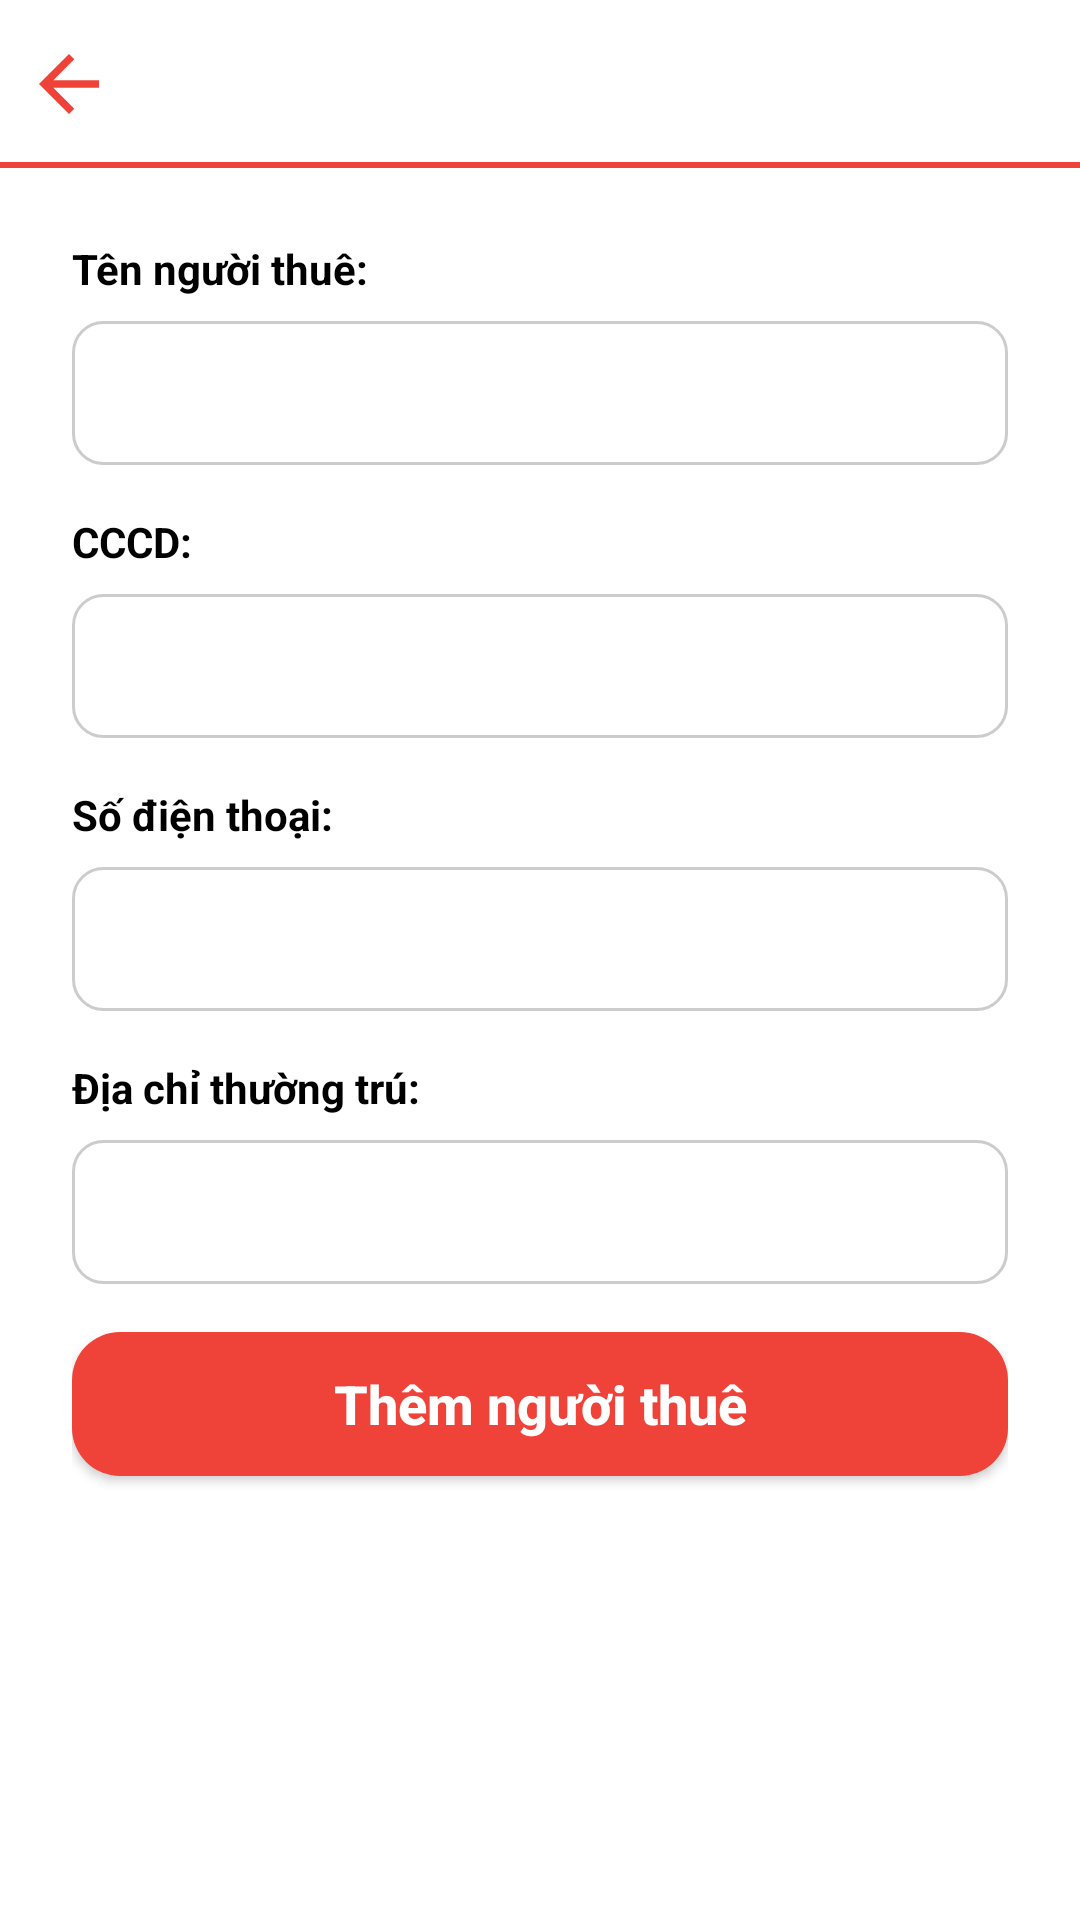

Write the Android layout XML for this screen, with the resource values it uses.
<!-- AndroidManifest.xml: application theme Theme.NhaTro -->
<!-- res/layout/fragment_add_tenants.xml -->
<?xml version="1.0" encoding="utf-8"?>
<RelativeLayout xmlns:android="http://schemas.android.com/apk/res/android"
    android:layout_width="match_parent"
    android:layout_height="match_parent"
    xmlns:app="http://schemas.android.com/apk/res-auto">

    <androidx.constraintlayout.widget.ConstraintLayout
        android:id="@+id/cl"
        android:layout_width="match_parent"
        android:layout_height="56dp">

        <TextView
            android:id="@+id/tv_tool_bar"
            android:layout_width="match_parent"
            android:layout_height="?attr/actionBarSize"
            android:gravity="center"
            android:textColor="#000000"
            android:textSize="24sp"
            android:textStyle="bold"
            app:layout_constraintTop_toTopOf="parent"
            app:layout_constraintStart_toStartOf="parent"
            app:layout_constraintEnd_toEndOf="parent"/>

        <ImageView
            android:id="@+id/img_back"
            android:layout_width="30dp"
            android:layout_height="30dp"
            android:src="@drawable/ic_back"
            android:layout_marginStart="8dp"
            app:layout_constraintBottom_toBottomOf="parent"
            app:layout_constraintStart_toStartOf="parent"
            app:layout_constraintTop_toTopOf="parent" />

        <View
            android:id="@+id/view"
            android:layout_width="match_parent"
            android:layout_height="2dp"
            android:background="#EF4339"
            app:layout_constraintBottom_toBottomOf="parent"
            app:layout_constraintStart_toStartOf="parent"
            app:layout_constraintEnd_toEndOf="parent"/>
    </androidx.constraintlayout.widget.ConstraintLayout>

    <androidx.constraintlayout.widget.ConstraintLayout
        android:layout_width="match_parent"
        android:layout_height="match_parent"
        android:layout_marginTop="24dp"
        android:layout_marginStart="24dp"
        android:layout_marginEnd="24dp"
        android:layout_below="@id/cl">

        <TextView
            android:id="@+id/textView3"
            android:layout_width="wrap_content"
            android:layout_height="wrap_content"
            android:text="Tên người thuê:"
            android:textColor="@color/black"
            android:textSize="14sp"
            android:textStyle="bold"
            app:layout_constraintStart_toStartOf="parent"
            app:layout_constraintTop_toTopOf="parent" />

        <EditText
            android:id="@+id/edt_ten_nguoi_thue"
            android:layout_width="match_parent"
            android:layout_height="48dp"
            android:padding="8dp"
            android:inputType="textPersonName"
            android:maxLines="1"
            android:layout_marginTop="8dp"
            android:background="@drawable/custom_edt"
            app:layout_constraintEnd_toEndOf="parent"
            app:layout_constraintStart_toStartOf="parent"
            app:layout_constraintTop_toBottomOf="@+id/textView3" />

        <TextView
            android:id="@+id/textView4"
            android:layout_width="wrap_content"
            android:layout_height="wrap_content"
            android:text="CCCD:"
            android:textColor="@color/black"
            android:textSize="14sp"
            android:textStyle="bold"
            android:layout_marginTop="16dp"
            app:layout_constraintStart_toStartOf="parent"
            app:layout_constraintTop_toBottomOf="@+id/edt_ten_nguoi_thue" />

        <EditText
            android:id="@+id/edt_cccd"
            android:layout_width="match_parent"
            android:layout_height="48dp"
            android:padding="8dp"
            android:inputType="number"
            android:layout_marginTop="8dp"
            android:background="@drawable/custom_edt"
            app:layout_constraintEnd_toEndOf="parent"
            app:layout_constraintStart_toStartOf="parent"
            app:layout_constraintTop_toBottomOf="@+id/textView4" />

        <TextView
            android:id="@+id/textView5"
            android:layout_width="wrap_content"
            android:layout_height="wrap_content"
            android:text="Số điện thoại:"
            android:textColor="@color/black"
            android:textSize="14sp"
            android:textStyle="bold"
            android:layout_marginTop="16dp"
            app:layout_constraintStart_toStartOf="parent"
            app:layout_constraintTop_toBottomOf="@+id/edt_cccd" />

        <EditText
            android:id="@+id/edt_sdt"
            android:layout_width="match_parent"
            android:layout_height="48dp"
            android:padding="8dp"
            android:inputType="phone"
            android:layout_marginTop="8dp"
            android:background="@drawable/custom_edt"
            app:layout_constraintEnd_toEndOf="parent"
            app:layout_constraintStart_toStartOf="parent"
            app:layout_constraintTop_toBottomOf="@+id/textView5" />

        <TextView
            android:id="@+id/textView6"
            android:layout_width="wrap_content"
            android:layout_height="wrap_content"
            android:text="Địa chỉ thường trú:"
            android:textColor="@color/black"
            android:textSize="14sp"
            android:textStyle="bold"
            android:layout_marginTop="16dp"
            app:layout_constraintStart_toStartOf="parent"
            app:layout_constraintTop_toBottomOf="@+id/edt_sdt" />

        <EditText
            android:id="@+id/edt_dia_chi"
            android:layout_width="match_parent"
            android:layout_height="48dp"
            android:padding="8dp"
            android:inputType="text"
            android:layout_marginTop="8dp"
            android:background="@drawable/custom_edt"
            app:layout_constraintEnd_toEndOf="parent"
            app:layout_constraintStart_toStartOf="parent"
            app:layout_constraintTop_toBottomOf="@+id/textView6" />

        <androidx.appcompat.widget.AppCompatButton
            android:id="@+id/btn_add_tenants"
            android:layout_width="match_parent"
            android:layout_height="wrap_content"
            android:text="Thêm người thuê"
            android:textAllCaps="false"
            android:textColor="@color/white"
            android:textSize="18sp"
            android:textStyle="bold"
            android:layout_marginTop="16dp"
            android:background="@drawable/custom_btn"
            app:layout_constraintTop_toBottomOf="@+id/edt_dia_chi" />

    </androidx.constraintlayout.widget.ConstraintLayout>




</RelativeLayout>
<!-- resources referenced by this layout -->
<resources>
  <color name="black">#FF000000</color>
  <color name="white">#FFFFFFFF</color>
  <!-- drawable custom_btn (drawable) -->
  <?xml version="1.0" encoding="utf-8"?>
  <shape xmlns:android="http://schemas.android.com/apk/res/android">
      <solid android:color="#EF4339"/>
      <corners android:radius="16dp"/>
  </shape>
  <!-- drawable custom_edt (drawable) -->
  <?xml version="1.0" encoding="utf-8"?>
  <shape xmlns:android="http://schemas.android.com/apk/res/android">
      <solid android:color="#FFFFFF" /> 
      <stroke android:width="1dp" android:color="#CCCCCC" /> 
      <corners android:radius="10dp" /> 
  </shape>
  <!-- drawable ic_back (drawable) -->
  <vector android:autoMirrored="true" android:height="24dp"
      android:tint="#EF4339" android:viewportHeight="24"
      android:viewportWidth="24" android:width="24dp" xmlns:android="http://schemas.android.com/apk/res/android">
      <path android:fillColor="@android:color/white" android:pathData="M20,11H7.83l5.59,-5.59L12,4l-8,8 8,8 1.41,-1.41L7.83,13H20v-2z"/>
  </vector>
  <style name="Theme.NhaTro" parent="Base.Theme.NhaTro" />
  <style name="Base.Theme.NhaTro" parent="Theme.MaterialComponents.DayNight.NoActionBar">
          
          
      </style>
</resources>
